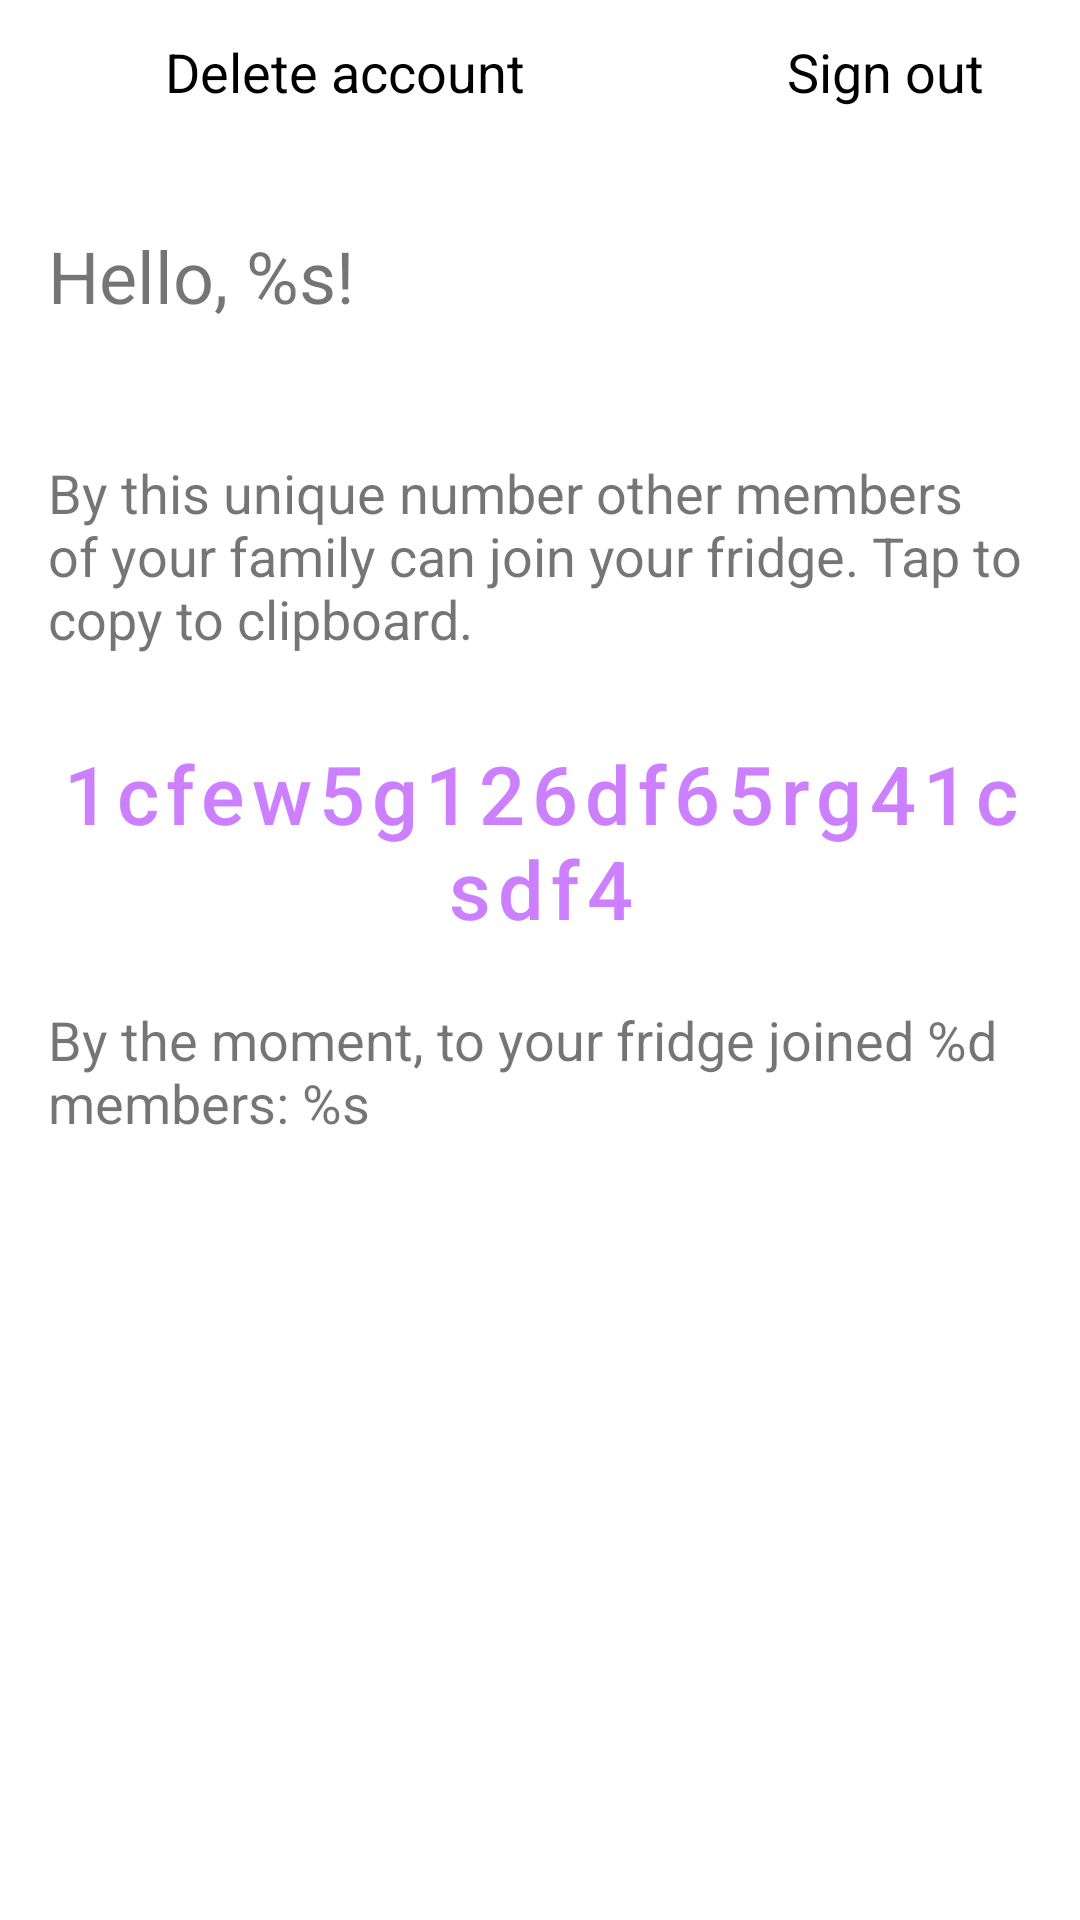

Layout XML and referenced resources for this Android screen:
<!-- AndroidManifest.xml: application theme AppTheme -->
<!-- res/layout/fragment_account.xml -->
<?xml version="1.0" encoding="utf-8"?>
<androidx.coordinatorlayout.widget.CoordinatorLayout xmlns:android="http://schemas.android.com/apk/res/android"
    xmlns:app="http://schemas.android.com/apk/res-auto"
    android:id="@+id/fridge_info_layout"
    android:layout_width="match_parent"
    android:layout_height="match_parent">

    <ScrollView
        android:layout_width="match_parent"
        android:layout_height="match_parent">

        <LinearLayout

            android:layout_width="match_parent"
            android:layout_height="wrap_content"
            android:orientation="vertical">

            <LinearLayout
                android:layout_width="match_parent"
                android:layout_height="wrap_content"
                android:gravity="end">

                <Button
                    android:id="@+id/delete_account_button"
                    android:layout_width="0dp"
                    android:layout_height="wrap_content"
                    android:layout_marginHorizontal="16dp"
                    android:layout_weight="1"
                    android:text="@string/delete_account"
                    android:visibility="visible" />

                <Button
                    android:id="@+id/sign_out_button"
                    android:layout_width="wrap_content"
                    android:layout_height="wrap_content"
                    android:layout_marginHorizontal="16dp"
                    android:text="@string/sign_out" />
            </LinearLayout>

            <TextView
                android:id="@+id/user_name_text_view"
                android:layout_width="match_parent"
                android:layout_height="56dp"
                android:layout_margin="16dp"
                android:gravity="center_vertical"
                android:text="@string/hello_user"
                android:textSize="@dimen/big_text_size" />


            <TextView
                android:layout_width="match_parent"
                android:layout_height="wrap_content"
                android:layout_margin="16dp"
                android:text="@string/fridge_id_hint"
                android:textSize="@dimen/text_size" />

            <Button
                android:id="@+id/copy_fridge_id_button"
                style="@style/Widget.MaterialComponents.Button.OutlinedButton"
                android:layout_width="match_parent"
                android:layout_height="76dp"
                android:layout_marginTop="8dp"
                android:text="@string/example_fridge_id"
                android:textAllCaps="false"
                app:autoSizeTextType="uniform"
                app:layout_constraintEnd_toEndOf="@+id/info_fridge_id_hint_text_view"
                app:layout_constraintStart_toStartOf="@+id/info_fridge_id_hint_text_view"
                app:layout_constraintTop_toBottomOf="@+id/info_fridge_id_hint_text_view" />

            <TextView
                android:id="@+id/fridge_users_text_view"
                android:layout_width="match_parent"
                android:layout_height="wrap_content"
                android:layout_margin="16dp"
                android:text="@string/users_now"
                android:textSize="@dimen/text_size"
                app:layout_constraintEnd_toEndOf="@+id/info_fridge_id_hint_text_view"
                app:layout_constraintStart_toStartOf="@+id/info_fridge_id_hint_text_view"
                app:layout_constraintTop_toBottomOf="@+id/info_fridge_id_copy_button" />


        </LinearLayout>
    </ScrollView>


</androidx.coordinatorlayout.widget.CoordinatorLayout>
<!-- resources referenced by this layout -->
<resources>
  <dimen name="big_text_size">24sp</dimen>
  <dimen name="text_size">18sp</dimen>
  <string name="delete_account">Delete account</string>
  <string name="example_fridge_id">1cfew5g126df65rg41csdf4</string>
  <string name="fridge_id_hint">By this unique number other members of your family can join your fridge. Tap to copy to clipboard.</string>
  <string name="hello_user">Hello, %s!</string>
  <string name="sign_out">Sign out</string>
  <string name="users_now">By the moment, to your fridge joined %d members: %s </string>
  <style name="AppTheme" parent="Theme.MaterialComponents.Light.DarkActionBar">
          
          <item name="colorPrimary">@color/colorPrimary</item>
          <item name="colorPrimaryDark">@color/colorPrimaryDark</item>
          <item name="colorAccent">@color/colorAccent</item>
  
          <item name="buttonStyle">@style/ButtonStyle</item>
          <item name="autoCompleteTextViewStyle">@style/AutoCompleteTextViewStyle</item>
          <item name="editTextStyle">@style/EditTextStyle</item>
          <item name="android:navigationBarColor">@color/colorPrimaryDark</item>
          <item name="actionBarStyle">@style/ActionBarStyle</item>
          <item name="chipStyle">@style/ChipStyle</item>
      </style>
  <color name="colorPrimary">#cc80ff</color>
  <color name="colorPrimaryDark">#4c0080</color>
  <color name="colorAccent">#ff0080</color>
  <style name="ButtonStyle" parent="@style/Widget.MaterialComponents.Button">
          <item name="android:textSize">@dimen/button_text_size</item>
          <item name="android:textAppearance">@style/TextStyle</item>
          <item name="android:textColor">@color/colorButtonText</item>
      </style>
  <style name="AutoCompleteTextViewStyle" parent="@style/Base.Widget.MaterialComponents.AutoCompleteTextView">
          <item name="android:textAppearance">@style/TextStyle</item>
      </style>
  <style name="EditTextStyle" parent="@style/Base.Widget.MaterialComponents.TextInputEditText">
          <item name="android:textAppearance">@style/TextStyle</item>
      </style>
  <style name="ActionBarStyle" parent="Widget.MaterialComponents.Light.ActionBar.Solid">
          <item name="background">@color/colorPrimaryDark</item>
          <item name="layout_scrollFlags">scroll|enterAlways</item>
      </style>
  <style name="ChipStyle" parent="Widget.MaterialComponents.Chip.Choice">
          <item name="android:textAppearance">@style/TextStyle</item>
          <item name="android:textColor">@color/white</item>
          <item name="android:background">@color/colorPrimary</item>
          <item name="chipBackgroundColor">@color/background_chip_state_list</item>
      </style>
  <dimen name="button_text_size">18sp</dimen>
  <style name="TextStyle" parent="@android:style/TextAppearance">
          <item name="android:typeface">normal</item>
          <item name="android:textSize">@dimen/text_size</item>
          <item name="android:textColor">#11E150</item>
          <item name="hintTextColor">@color/colorAccent</item>
      </style>
  <color name="colorButtonText">#000000</color>
  <color name="white">#FFF</color>
</resources>
